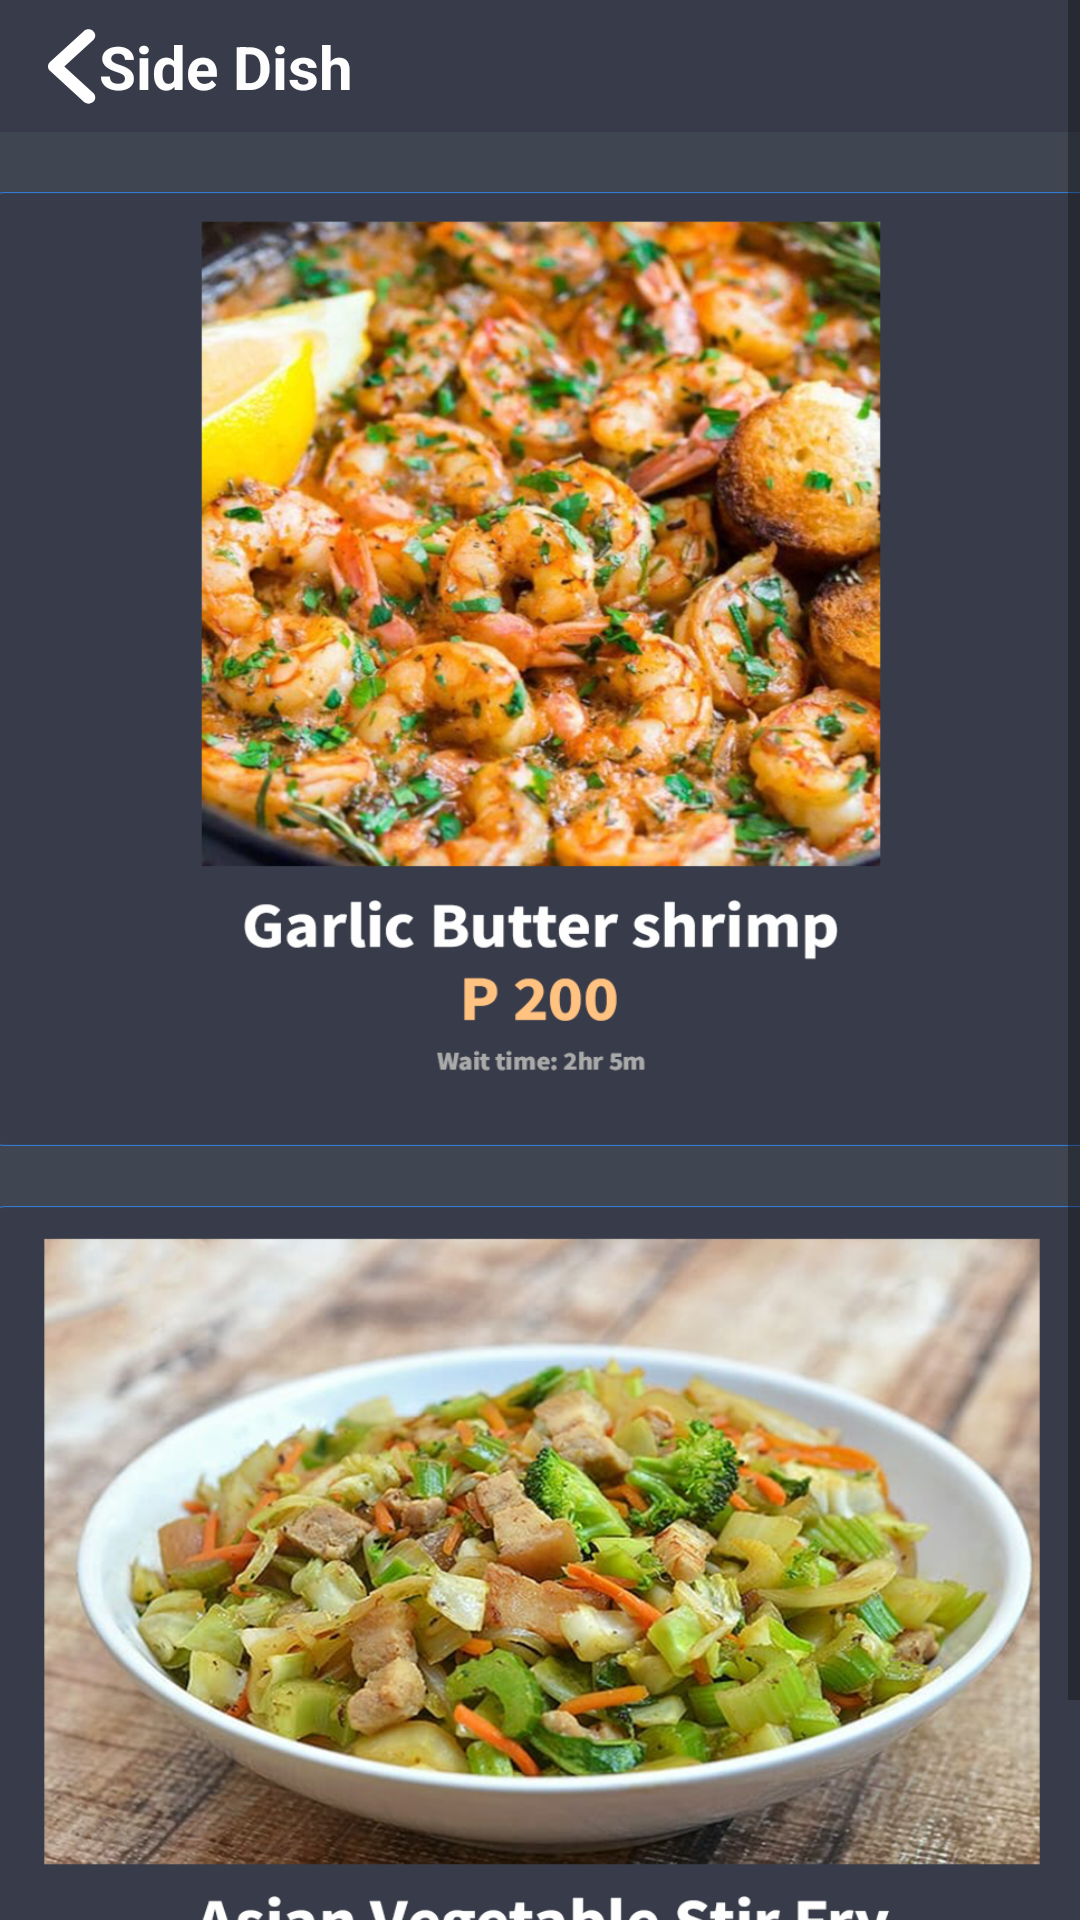

The Android layout XML behind this screen, and the referenced resources:
<!-- AndroidManifest.xml: application theme Theme.BlueOceanGoodiesCanary -->
<!-- res/layout/activity_sidedish.xml -->
<?xml version="1.0" encoding="utf-8"?>
<androidx.constraintlayout.widget.ConstraintLayout xmlns:android="http://schemas.android.com/apk/res/android"
    xmlns:app="http://schemas.android.com/apk/res-auto"
    xmlns:tools="http://schemas.android.com/tools"
    android:layout_width="match_parent"
    android:layout_height="match_parent"
    android:background="@color/Bluish_gray"
    tools:context=".sidedish">

    <ScrollView
        android:layout_width="match_parent"
        android:layout_height="match_parent">

        <LinearLayout
            android:layout_width="match_parent"
            android:layout_height="wrap_content"
            android:orientation="vertical" >

            <androidx.constraintlayout.widget.ConstraintLayout
                android:layout_width="match_parent"
                android:layout_height="44dp"
                android:background="@color/drkg">

                <androidx.appcompat.widget.AppCompatButton
                    android:id="@+id/backbtn2"
                    android:layout_width="18dp"
                    android:layout_height="33dp"
                    android:layout_marginStart="16dp"
                    android:background="@drawable/ic_angle_left_solid"
                    app:layout_constraintBottom_toBottomOf="parent"
                    app:layout_constraintEnd_toStartOf="@+id/textView5"
                    app:layout_constraintHorizontal_bias="0.0"
                    app:layout_constraintStart_toStartOf="parent"
                    app:layout_constraintTop_toTopOf="parent"
                    tools:ignore="SpeakableTextPresentCheck,TouchTargetSizeCheck" />

                <TextView
                    android:id="@+id/textView5"
                    android:layout_width="wrap_content"
                    android:layout_height="wrap_content"
                    android:text="@string/sidedish"
                    android:textAlignment="textStart"
                    android:textColor="#FDFDFD"
                    android:textSize="20sp"
                    android:textStyle="bold"
                    app:layout_constraintBottom_toBottomOf="parent"
                    app:layout_constraintEnd_toEndOf="parent"
                    app:layout_constraintHorizontal_bias="0.12"
                    app:layout_constraintStart_toStartOf="parent"
                    app:layout_constraintTop_toTopOf="parent" />
            </androidx.constraintlayout.widget.ConstraintLayout>

            <androidx.constraintlayout.widget.ConstraintLayout
                android:layout_width="match_parent"
                android:layout_height="679dp"
                app:layout_constraintEnd_toEndOf="parent"
                app:layout_constraintStart_toStartOf="parent">

                <androidx.appcompat.widget.AppCompatButton
                    android:id="@+id/mp1"
                    android:layout_width="372dp"
                    android:layout_height="318dp"
                    android:layout_marginTop="20dp"
                    android:background="@drawable/gbs"
                    app:layout_constraintEnd_toEndOf="parent"
                    app:layout_constraintStart_toStartOf="parent"
                    app:layout_constraintTop_toTopOf="parent"
                    tools:ignore="SpeakableTextPresentCheck" />

                <androidx.appcompat.widget.AppCompatButton
                    android:id="@+id/mp2"
                    android:layout_width="372dp"
                    android:layout_height="318dp"
                    android:layout_marginTop="20dp"
                    android:layout_marginBottom="3dp"
                    android:background="@drawable/avsf"
                    app:layout_constraintBottom_toBottomOf="parent"
                    app:layout_constraintEnd_toEndOf="parent"
                    app:layout_constraintHorizontal_bias="0.487"
                    app:layout_constraintStart_toStartOf="parent"
                    app:layout_constraintTop_toBottomOf="@+id/mp1"
                    tools:ignore="SpeakableTextPresentCheck" />
            </androidx.constraintlayout.widget.ConstraintLayout>
        </LinearLayout>
    </ScrollView>

</androidx.constraintlayout.widget.ConstraintLayout>
<!-- resources referenced by this layout -->
<resources>
  <color name="Bluish_gray">#404552</color>
  <color name="drkg">#383c4a</color>
  <!-- drawable avsf: png bitmap (drawable, 835691 bytes) -->
  <!-- drawable gbs: png bitmap (drawable, 796314 bytes) -->
  <!-- drawable ic_angle_left_solid (drawable) -->
  <vector android:autoMirrored="true" android:height="512dp"
      android:viewportHeight="512" android:viewportWidth="256"
      android:width="256dp" xmlns:android="http://schemas.android.com/apk/res/android">
      <path android:fillColor="#FFFFFF" android:pathData="M192,448c-8.19,0 -16.38,-3.13 -22.62,-9.38l-160,-160c-12.5,-12.5 -12.5,-32.75 0,-45.25l160,-160c12.5,-12.5 32.75,-12.5 45.25,0s12.5,32.75 0,45.25L77.25,256l137.4,137.4c12.5,12.5 12.5,32.75 0,45.25C208.4,444.9 200.2,448 192,448z"/>
  </vector>
  <string name="sidedish">Side Dish</string>
  <style name="Theme.BlueOceanGoodiesCanary" parent="Theme.MaterialComponents.DayNight.NoActionBar">
          
          <item name="colorPrimary">@color/purple_500</item>
          <item name="colorPrimaryVariant">@color/purple_700</item>
          <item name="colorOnPrimary">@color/white</item>
          
          <item name="colorSecondary">@color/teal_200</item>
          <item name="colorSecondaryVariant">@color/teal_700</item>
          <item name="colorOnSecondary">@color/black</item>
          
          <item name="android:statusBarColor" tools:targetApi="l">?attr/colorPrimaryVariant</item>
          
      </style>
  <color name="purple_500">#FF6200EE</color>
  <color name="purple_700">#FF3700B3</color>
  <color name="white">#FFFFFFFF</color>
  <color name="teal_200">#FF03DAC5</color>
  <color name="teal_700">#FF018786</color>
  <color name="black">#FF000000</color>
</resources>
